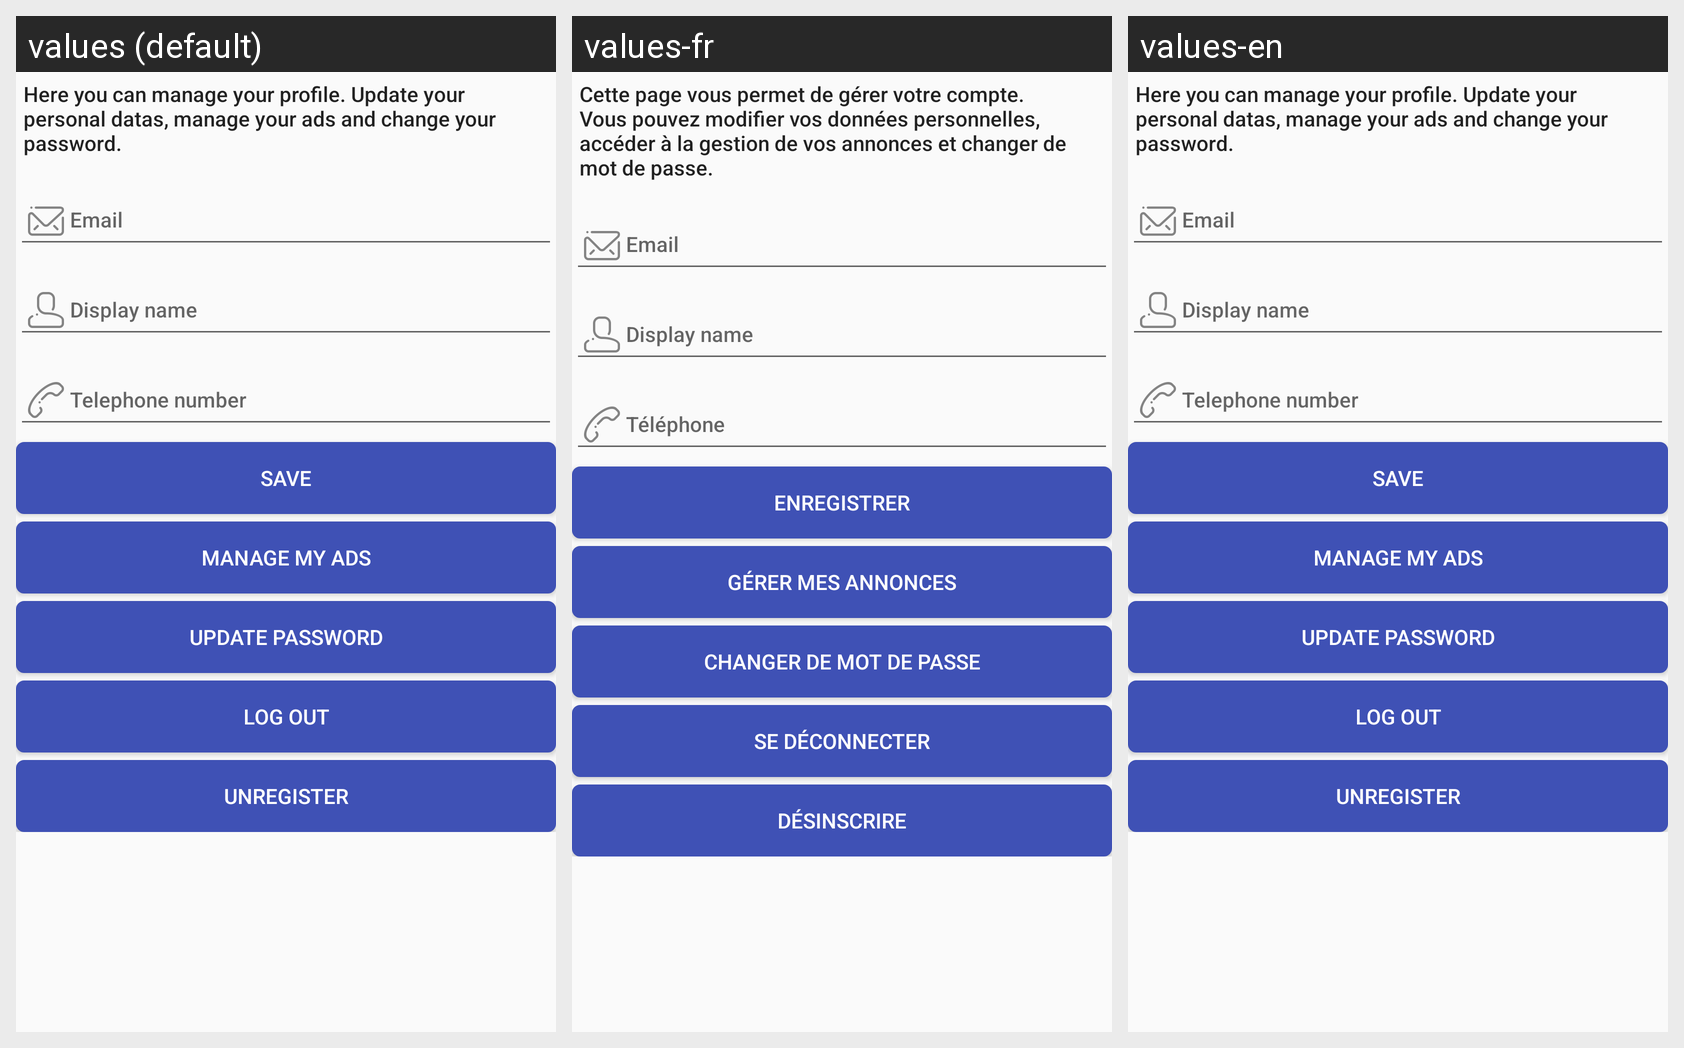

Translations of the strings shown on this Android screen, per locale in the grid:
Android screen res/layout/fragment_my_profile.xml rendered under 3 locales, left to right: values (default), values-fr, values-en. Device: Nexus 5 (rendered at 1080×1920; each locale shown at half size, 540×960, under a caption strip naming it); theme MyMaterialTheme.
Strings drawn on this screen, with the default value and each locale's value (text and hints the layout hard-codes, and strings that could not be matched under every locale, appear in the picture but are not listed):

text_my_profile_accueil
  values: Here you can manage your profile. Update your personal datas, manage your ads and change your password.
  values-fr: Cette page vous permet de gérer votre compte.
      Vous pouvez modifier vos données personnelles, accéder à la gestion de vos annonces et changer de mot de passe.
  values-en: Here you can manage your profile. Update your personal datas, manage your ads and change your password.

save
  values: Save
  values-fr: Enregistrer
  values-en: Save

manage_my_ads
  values: Manage my ads
  values-fr: Gérer mes annonces
  values-en: Manage my ads

change_password
  values: Update password
  values-fr: Changer de mot de passe
  values-en: Update password

action_log_out
  values: Log out
  values-fr: Se déconnecter
  values-en: Log out

unregister
  values: Unregister
  values-fr: Désinscrire
  values-en: Unregister
